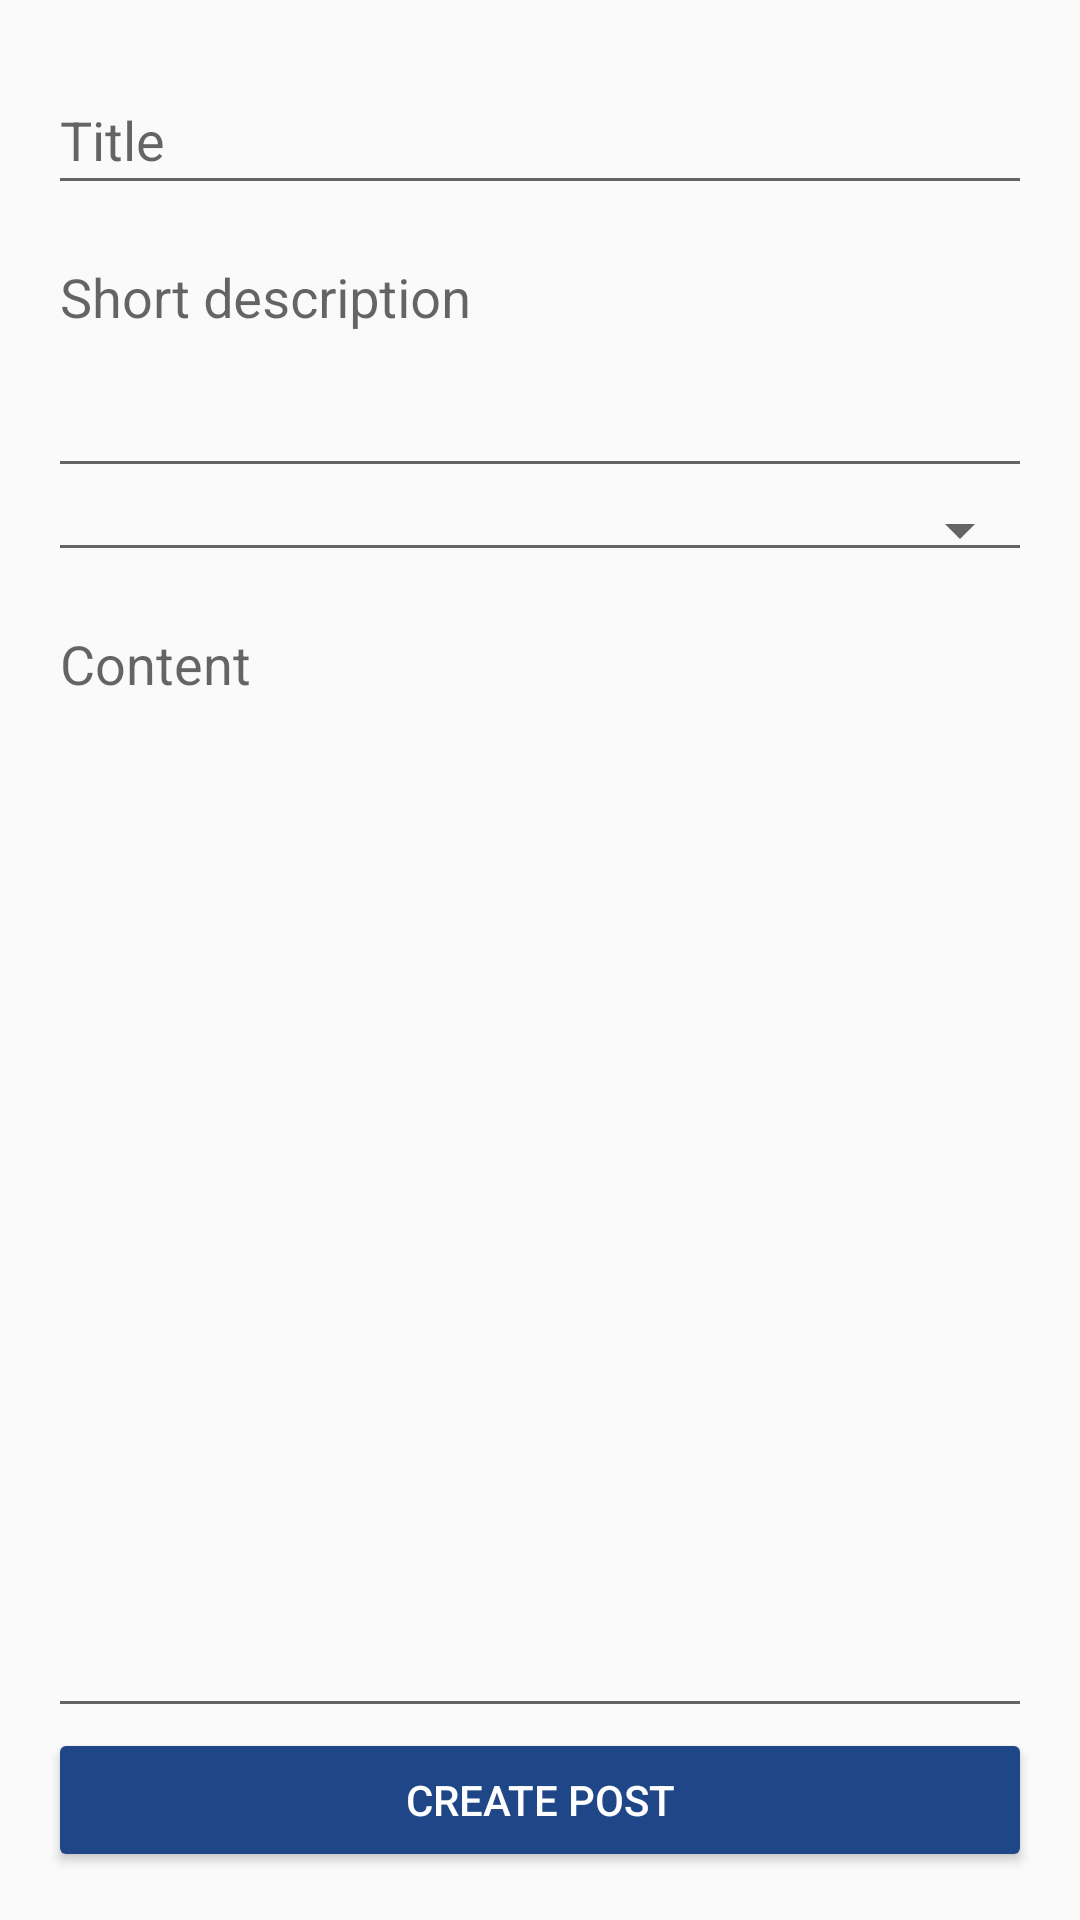

The Android layout XML behind this screen, and the referenced resources:
<!-- AndroidManifest.xml: application theme AppTheme -->
<!-- res/layout/activity_post_creation.xml -->
<?xml version="1.0" encoding="utf-8"?>
<LinearLayout xmlns:android="http://schemas.android.com/apk/res/android"
    xmlns:tools="http://schemas.android.com/tools"
    android:layout_width="match_parent"
    android:layout_height="match_parent"
    android:paddingBottom="@dimen/activity_vertical_margin"
    android:paddingLeft="@dimen/activity_horizontal_margin"
    android:paddingRight="@dimen/activity_horizontal_margin"
    android:paddingTop="@dimen/activity_vertical_margin"
    tools:context="fr.sims.coachingproject.ui.activity.PostCreationActivity"
    android:orientation="vertical">

    <android.support.design.widget.TextInputLayout
        android:layout_width="match_parent"
        android:layout_height="wrap_content">
        <EditText
            android:id="@+id/post_title"
            android:layout_width="match_parent"
            android:layout_height="wrap_content"
            android:hint="@string/prompt_title"
            android:inputType="textCapSentences"
            android:maxLines="1"
            android:singleLine="true"
            android:gravity="top" />
    </android.support.design.widget.TextInputLayout>

    <android.support.design.widget.TextInputLayout
        android:layout_width="match_parent"
        android:layout_height="wrap_content">
        <EditText
            android:id="@+id/post_description"
            android:layout_width="match_parent"
            android:layout_height="wrap_content"
            android:hint="@string/prompt_description"
            android:inputType="textMultiLine"
            android:lines="3"
            android:gravity="top" />
    </android.support.design.widget.TextInputLayout>

    <Spinner
        android:layout_width="match_parent"
        android:layout_height="wrap_content"
        android:id="@+id/post_spinner_sports"
        style="@style/Base.Widget.AppCompat.Spinner.Underlined"/>

    <android.support.design.widget.TextInputLayout
        android:layout_width="match_parent"
        android:layout_height="0dp"
        android:layout_weight="1">
        <EditText
            android:id="@+id/post_content"
            android:layout_width="match_parent"
            android:layout_height="match_parent"
            android:hint="@string/prompt_content"
            android:inputType="textMultiLine"
            android:gravity="top"/>
    </android.support.design.widget.TextInputLayout>

    <Button
        android:id="@+id/post_create"
        android:layout_width="match_parent"
        android:layout_height="wrap_content"
        android:text="@string/post_create"
        style="@style/Widget.AppCompat.Button.Colored"/>

</LinearLayout>
<!-- resources referenced by this layout -->
<resources>
  <dimen name="activity_horizontal_margin">16dp</dimen>
  <dimen name="activity_vertical_margin">16dp</dimen>
  <string name="post_create">Create Post</string>
  <string name="prompt_content">Content</string>
  <string name="prompt_description">Short description</string>
  <string name="prompt_title">Title</string>
  <style name="AppTheme" parent="BaseAppTheme">
          
          <item name="android:windowContentTransitions">true</item>
      </style>
  <style name="BaseAppTheme" parent="Theme.AppCompat.Light.DarkActionBar">
          <item name="colorPrimary">@color/colorPrimary</item>
          <item name="colorPrimaryDark">@color/colorPrimaryDark</item>
          <item name="colorAccent">@color/colorAccent</item>
      </style>
  <color name="colorPrimary">#038661</color>
  <color name="colorPrimaryDark">#01543d</color>
  <color name="colorAccent">#1F4788</color>
</resources>
